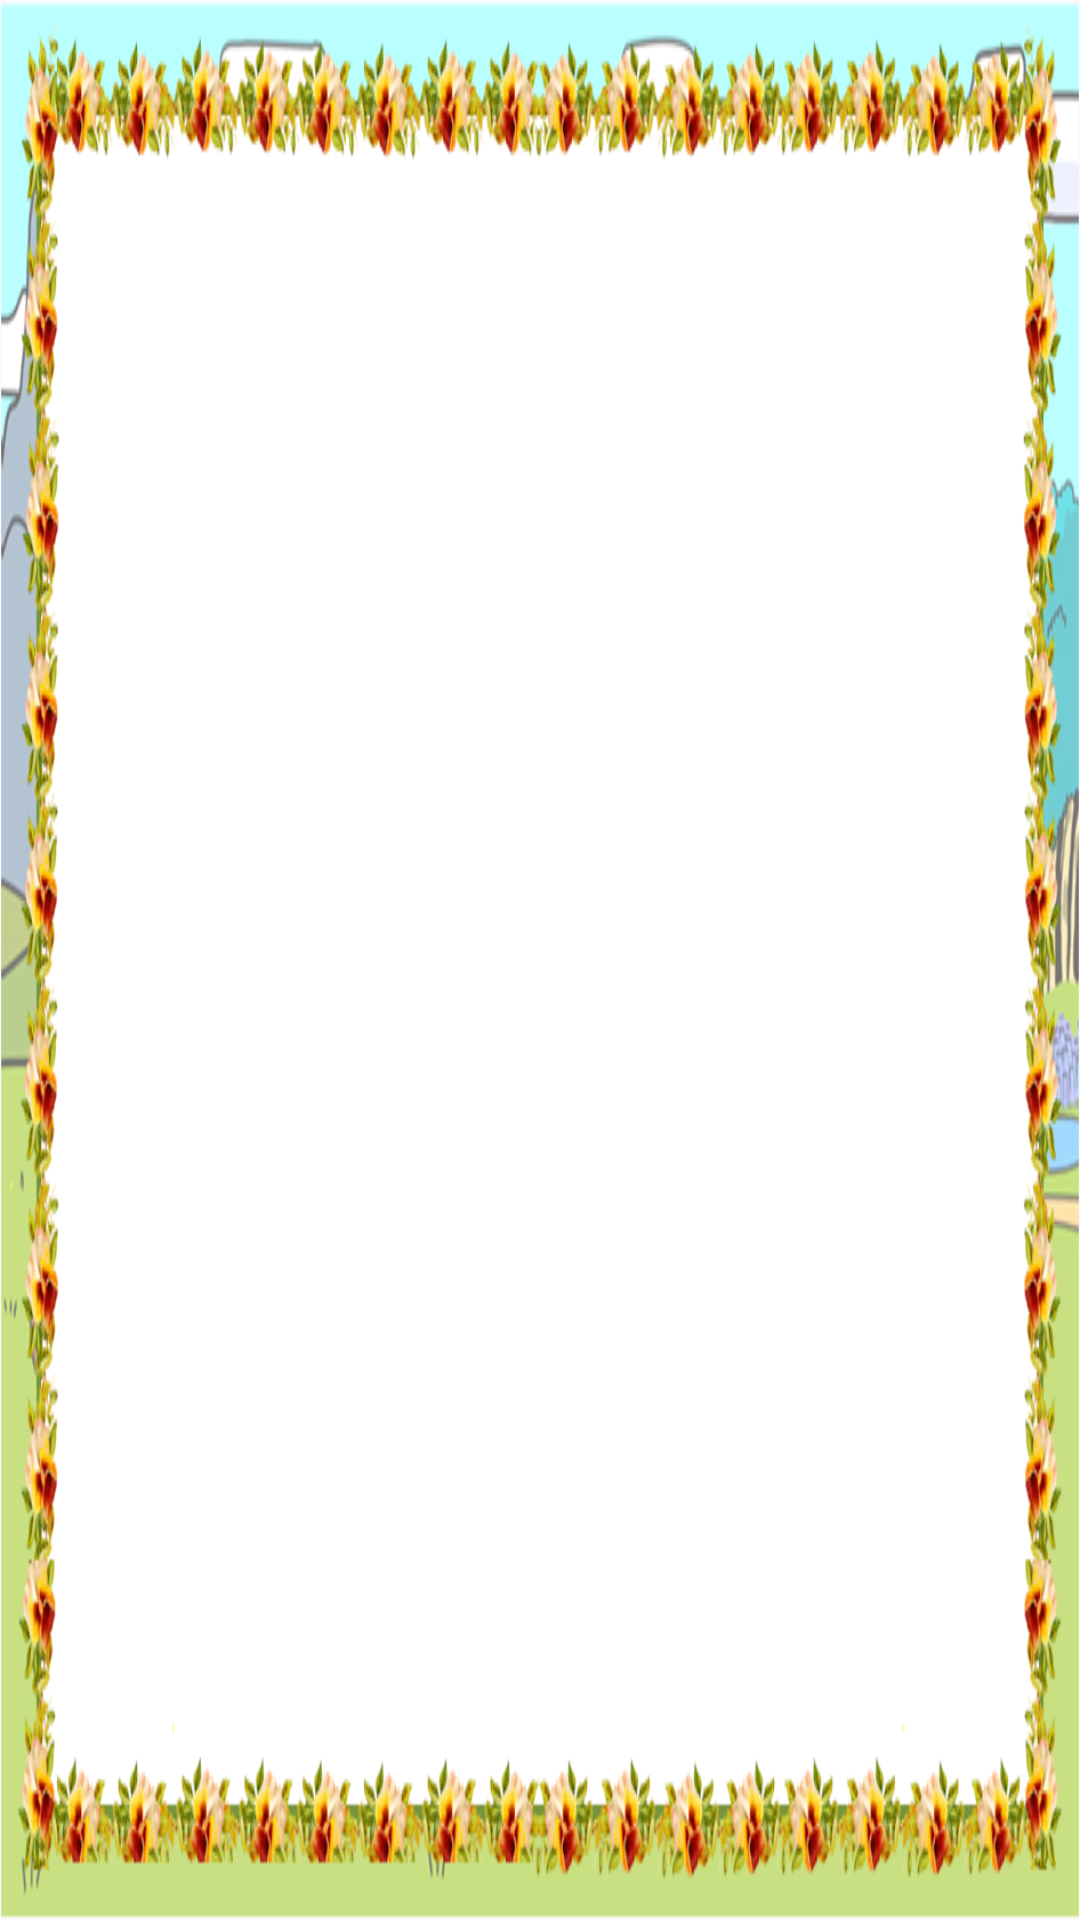

Reconstruct the res/layout file that produces this screen, plus the resources it refers to.
<!-- AndroidManifest.xml: application theme AppTheme -->
<!-- res/layout/activity_collection.xml -->
<?xml version="1.0" encoding="utf-8"?>
<android.support.constraint.ConstraintLayout xmlns:android="http://schemas.android.com/apk/res/android"
    xmlns:app="http://schemas.android.com/apk/res-auto"
    xmlns:tools="http://schemas.android.com/tools"
    android:layout_width="match_parent"
    android:layout_height="match_parent"
    android:background="@drawable/bg_collection"
    tools:context="com.alphago.alphago.activity.CollectionActivity">

    <android.support.v7.widget.RecyclerView
        android:id="@+id/collection_list"
        android:layout_width="0dp"
        android:layout_height="0dp"
        android:layout_gravity="center_horizontal"
        android:layout_marginBottom="25dp"
        android:layout_marginLeft="25dp"
        android:layout_marginRight="25dp"
        android:layout_marginTop="15dp"
        android:padding="10dp"
        app:layoutManager="GridLayoutManager"
        app:layout_constraintBottom_toBottomOf="parent"
        app:layout_constraintLeft_toLeftOf="parent"
        app:layout_constraintRight_toRightOf="parent"
        app:layout_constraintTop_toTopOf="parent"
        app:spanCount="4" />
</android.support.constraint.ConstraintLayout>
<!-- resources referenced by this layout -->
<resources>
  <!-- drawable bg_collection: png bitmap (drawable, 234307 bytes) -->
  <style name="AppTheme" parent="Theme.AppCompat.Light.DarkActionBar">
          
          <item name="colorPrimary">@color/colorPrimary</item>
          <item name="colorPrimaryDark">@color/colorPrimaryDark</item>
          <item name="colorAccent">@color/colorAccent</item>
          <item name="windowActionBar">false</item>
          <item name="windowNoTitle">true</item>
      </style>
  <!-- not gathered from this repository: default colours our renderer supplied (Android Studio template values) -->
  <color name="colorPrimary">#FF6200EE</color>
  <color name="colorPrimaryDark">#FF3700B3</color>
  <color name="colorAccent">#FF03DAC5</color>
</resources>
